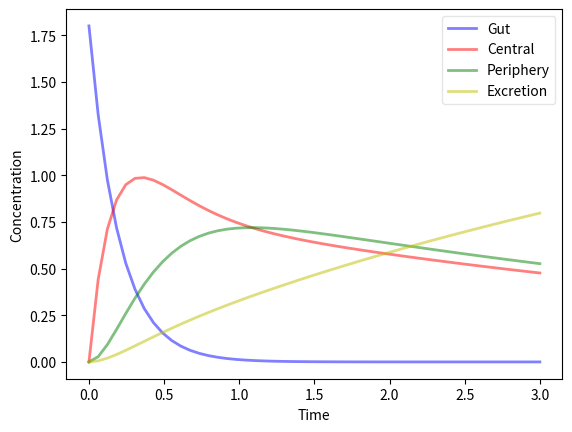

Generate this figure with matplotlib:
'''
Pharmacokinetic four-compartment model simulation.
Compartments simulated: gut (G), central (C), periphery (P), excretion (E)
Based on SIR-model example
'''

import numpy as np
from scipy.integrate import odeint
from matplotlib.pyplot import show, figure

G0, C0, P0, E0 = 1.8, 0, 0, 0
kg, kc, kp, ke = 5, 2, 2, 0.4

t = np.linspace(0, 3)

def deriv(y, t, kg, kc, kp, ke):
    G, C, P, E = y
    dGdt = -(kg*G)
    dCdt = (kg*G) - ((kc+ke)*C) + (kp*P)
    dPdt = (kc*C) - (kp*P)
    dEdt = (ke*C)
    return dGdt, dCdt, dPdt, dEdt

y0 = [G0, C0, P0, E0]

#Integrate equations over time grid with odeint
sol = odeint(deriv, y0, t, args=(kg, kc, kp, ke))
G, C, P, E = sol.T

#Plot G(t), C(t), P(t), E(t)
fig = figure(facecolor='w')
ax = fig.add_subplot(111, axisbelow=True)
ax.plot(t, G, 'b', alpha=0.5, lw=2, label='Gut')
ax.plot(t, C, 'r', alpha=0.5, lw=2, label='Central')
ax.plot(t, P, 'g', alpha=0.5, lw=2, label='Periphery')
ax.plot(t, E, 'y', alpha=0.5, lw=2, label='Excretion')
ax.set_xlabel('Time')
ax.set_ylabel('Concentration')
legend = ax.legend()
legend.get_frame().set_alpha(0.5)
show()
